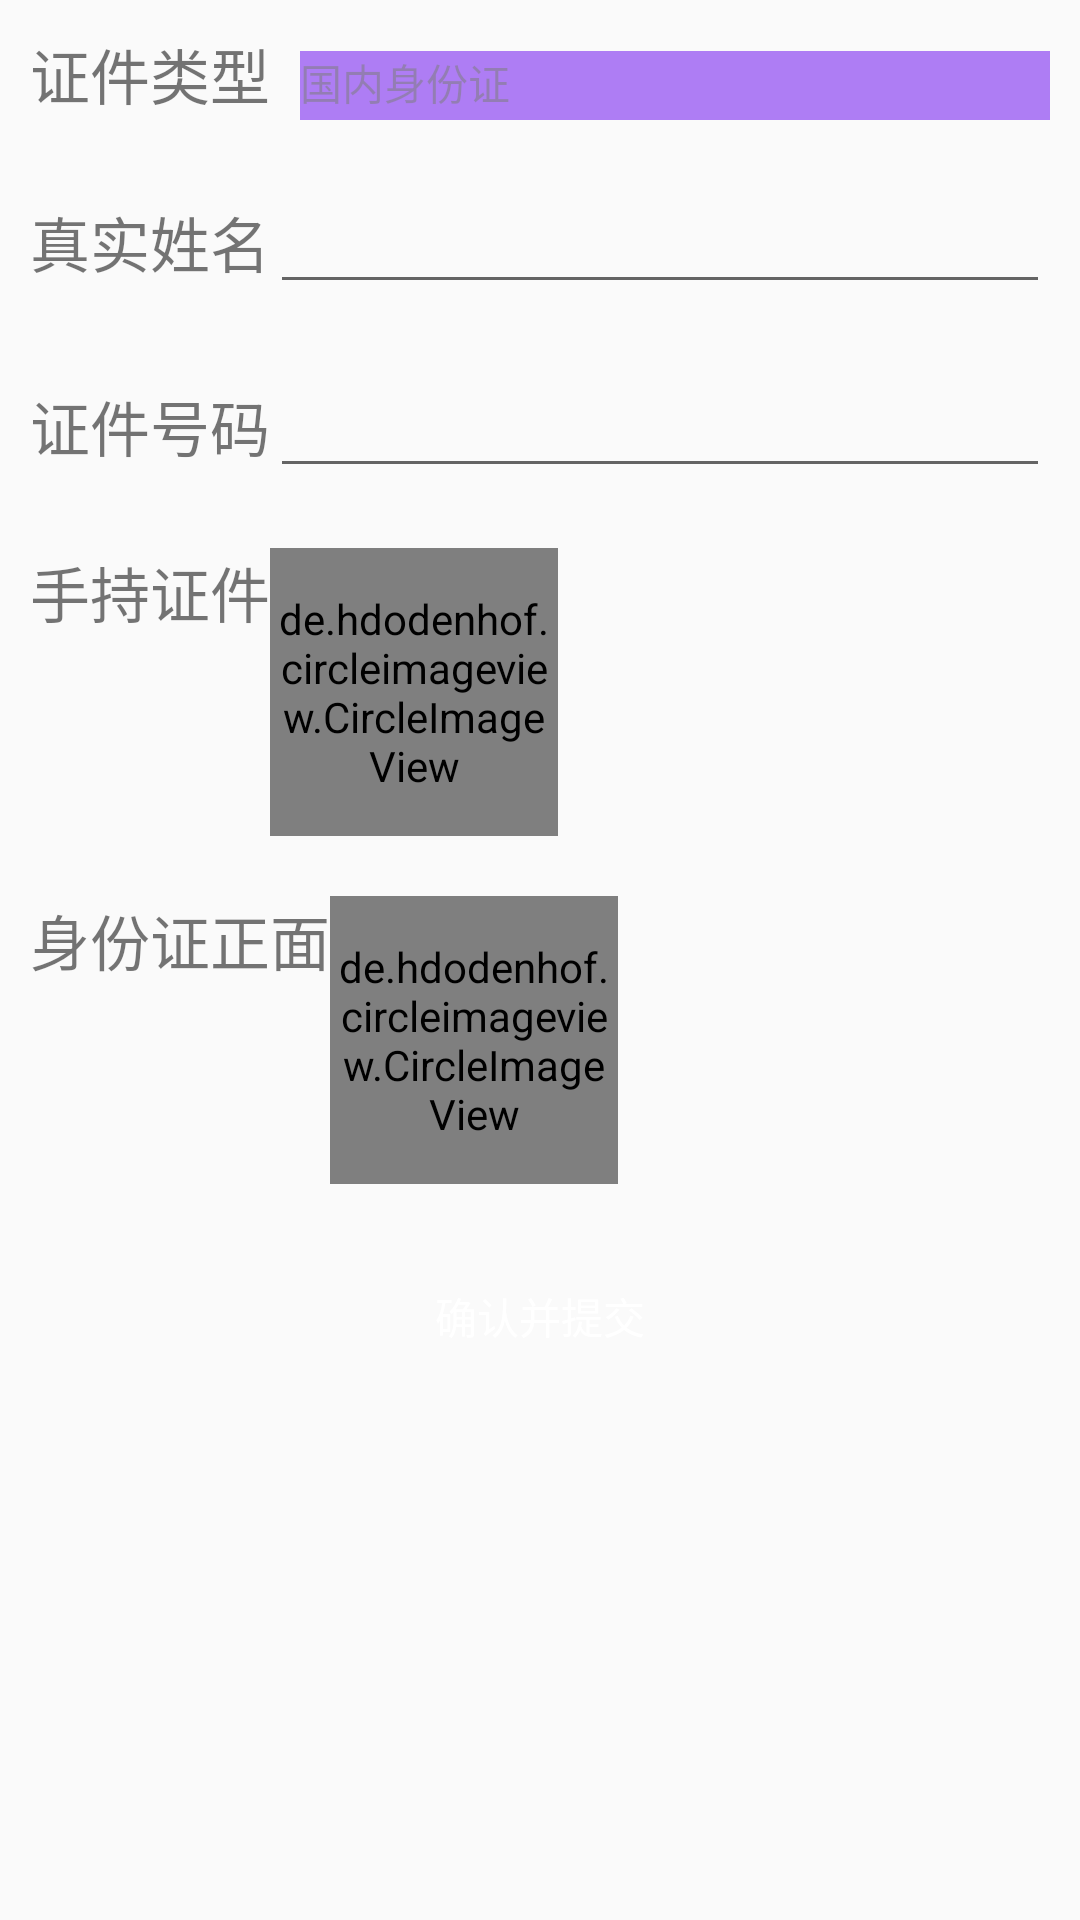

Layout XML and referenced resources for this Android screen:
<!-- AndroidManifest.xml: activity theme AppTheme.NoActionBar -->
<!-- res/layout/activity_authentication.xml -->
<?xml version="1.0" encoding="utf-8"?>
<ScrollView
    xmlns:android="http://schemas.android.com/apk/res/android"
    xmlns:app="http://schemas.android.com/apk/res-auto"
    android:layout_width="match_parent"
    android:layout_height="match_parent">

    <LinearLayout
        android:layout_width="match_parent"
        android:layout_height="match_parent"
        android:orientation="vertical">

        <LinearLayout
            android:layout_width="match_parent"
            android:layout_height="wrap_content"
            android:orientation="horizontal"
            android:padding="10dp"
            android:weightSum="1">

            <TextView

                android:layout_width="wrap_content"
                android:layout_height="wrap_content"
                android:text="证件类型"
                android:textSize="20dp" />

            <TextView
                android:id="@+id/et_Idtype"
                android:layout_width="match_parent"
                android:layout_height="30dp"
                android:layout_marginLeft="10dp"
                android:layout_marginRight="10dp"
                android:alpha="0.5"
                android:text="国内身份证"

                android:background="@color/colorPrimary"
                android:layout_weight="0.28" />
        </LinearLayout>

        <LinearLayout
            android:layout_width="match_parent"
            android:layout_height="wrap_content"
            android:orientation="horizontal"
            android:padding="10dp">

            <TextView
                android:layout_width="wrap_content"
                android:layout_height="wrap_content"
                android:text="真实姓名"
                android:textSize="20dp" />

            <EditText
                android:id="@+id/et_Idname"
                android:layout_width="match_parent"
                android:layout_height="wrap_content"
                android:textColor="@color/colorPrimary"/>

        </LinearLayout>


        <LinearLayout
            android:layout_width="match_parent"
            android:layout_height="wrap_content"
            android:orientation="horizontal"
            android:padding="10dp">

            <TextView
                android:layout_width="wrap_content"
                android:layout_height="wrap_content"
                android:text="证件号码"
                android:textSize="20dp" />

            <EditText
                android:id="@+id/et_IdNum"
                android:layout_width="match_parent"
                android:layout_height="wrap_content"
                android:textColor="@color/colorPrimary"/>

        </LinearLayout>


        <LinearLayout
            android:layout_width="match_parent"
            android:layout_height="match_parent"
            android:orientation="horizontal"
            android:padding="10dp">

            <TextView
                android:layout_width="wrap_content"
                android:layout_height="wrap_content"
                android:text="手持证件"
                android:textSize="20dp" />

            <de.hdodenhof.circleimageview.CircleImageView
                android:id="@+id/identifyHands"
                android:layout_width="96dp"
                android:layout_height="96dp"
                android:src="@drawable/add_pic"
                app:civ_border_color="@color/colorPrimary"
                app:civ_border_width="2dp" />
        </LinearLayout>

        <LinearLayout
            android:layout_width="match_parent"
            android:layout_height="wrap_content"
            android:orientation="horizontal"
            android:padding="10dp">

            <TextView
                android:layout_width="wrap_content"
                android:layout_height="wrap_content"
                android:text="身份证正面"
                android:textSize="20dp" />

            <de.hdodenhof.circleimageview.CircleImageView
                android:id="@+id/identifyFront"
                android:layout_width="96dp"
                android:layout_height="96dp"
                android:src="@drawable/add_pic"
                app:civ_border_color="@color/colorPrimary"
                app:civ_border_width="2dp"/>
        </LinearLayout>


        <Button
            android:id="@+id/btn_submit"
            android:layout_width="match_parent"
            android:layout_height="wrap_content"
            android:layout_margin="10dp"
            android:background="@drawable/button_bg"
            android:text="确认并提交"
            android:textColor="@android:color/white" />

    </LinearLayout>
</ScrollView>
<!-- resources referenced by this layout -->
<resources>
  <style name="AppTheme.NoActionBar">
          <item name="windowActionBar">false</item>
          <item name="windowNoTitle">true</item>
      </style>
  <!-- not gathered from this repository: default colours our renderer supplied (Android Studio template values) -->
  <color name="colorPrimary">#FF6200EE</color>
</resources>
